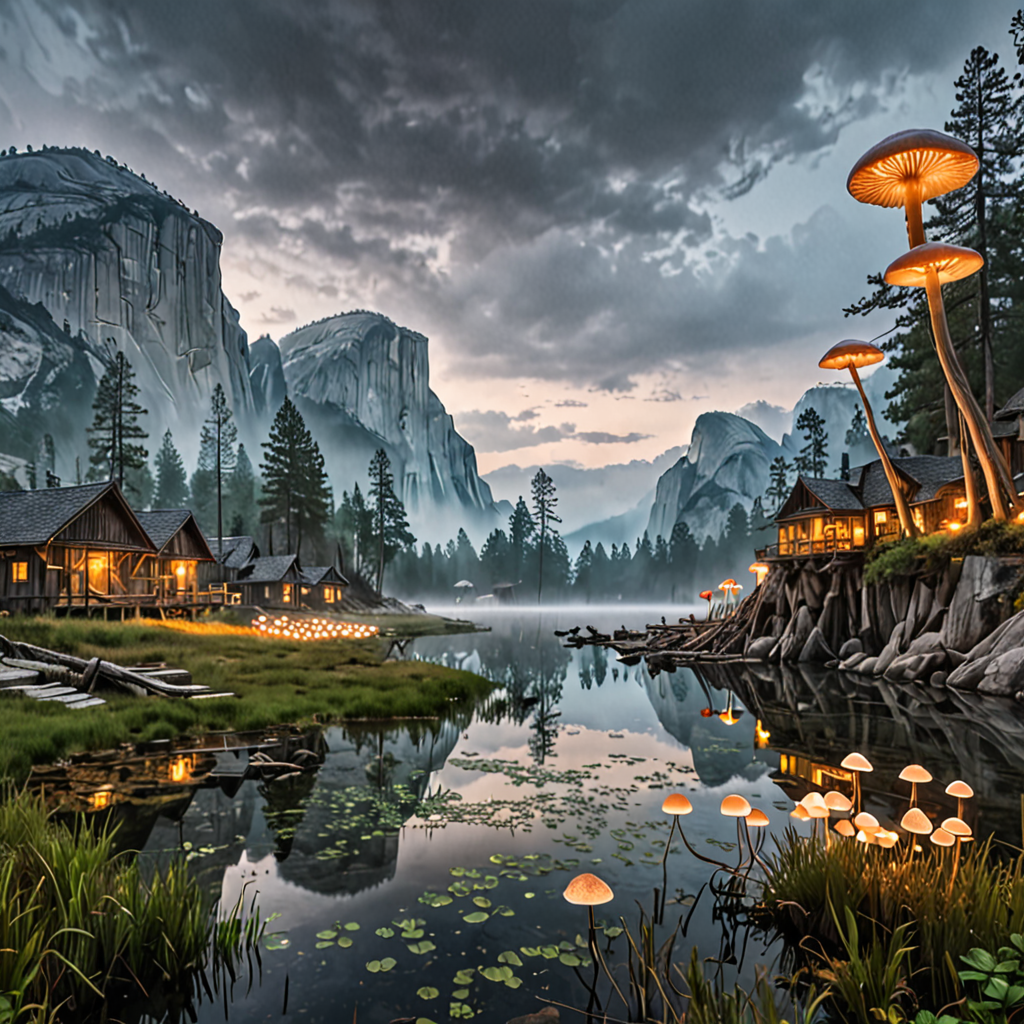
Generation parameters embedded in this image by AUTOMATIC1111 Stable Diffusion web UI or a fork of it (Forge, ...) (PNG 'parameters' text chunk):
At the Mycelium Marsh with Luminescent Mushroom Canopies,Quaint fishing villages nestle against rocky cliffs,The Half Dome,Foggy sky,,extremely beautiful professional trending on artstation hyperdetailed,Motion blur,Multiple Exposure,Modernist Photography,Vivid Art Gallery Spotlights
Negative prompt: ugly, deformed, noisy, blurry, low contrast, realism, photorealistic, vibrant, colorful
Steps: 20, Sampler: DPM++ 2M, Schedule type: Karras, CFG scale: 2, Seed: 48666644, Size: 1024x1024, Model hash: 6f228e128a, Model: forrealxl_v05, Style Selector Enabled: True, Style Selector Randomize: True, Style Selector Style: Flat Papercut, CreaPrompt random From categories: "Landscapes, outdoors, locations, Sky_Malapris, realistic_style, image_quality, lighting, effects_AdelAI_Realistic, styles_AdelAI_Realistic, lighting_AdelAI_Realitic", Version: v1.9.4